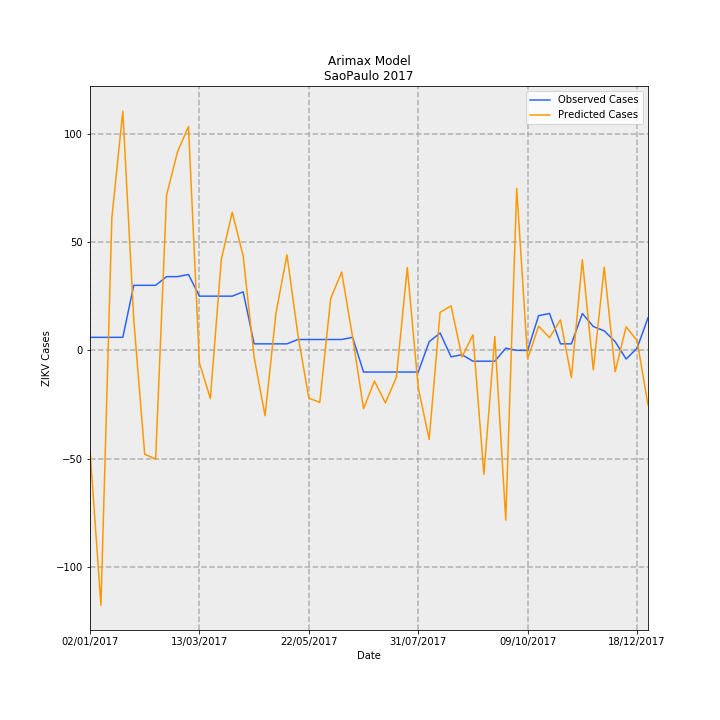

The file beside this chart, header and first rows:
Date, predictions_incidence, observed_incidence, Predicted Cases, Observed Cases, error
02/01/2017, -0.1017, 0.01331, -45.87, 6.0, 51.87
09/01/2017, -0.2608, 0.01331, -117.6, 6.0, 123.6
16/01/2017, 0.1359, 0.01331, 61.27, 6.0, -55.27
23/01/2017, 0.2448, 0.01331, 110.4, 6.0, -104.4
30/01/2017, 0.03115, 0.06653, 14.04, 30.0, 15.96
06/02/2017, -0.1062, 0.06653, -47.9, 30.0, 77.9
13/02/2017, -0.1113, 0.06653, -50.18, 30.0, 80.18
20/02/2017, 0.1589, 0.0754, 71.66, 34.0, -37.66
27/02/2017, 0.203, 0.0754, 91.56, 34.0, -57.56
06/03/2017, 0.229, 0.07761, 103.3, 35, -68.25
13/03/2017, -0.01287, 0.05544, -5.806, 25.0, 30.81
20/03/2017, -0.04932, 0.05544, -22.24, 25.0, 47.24
27/03/2017, 0.09287, 0.05544, 41.88, 25.0, -16.88
03/04/2017, 0.1414, 0.05544, 63.76, 25.0, -38.76
10/04/2017, 0.09643, 0.05987, 43.48, 27.0, -16.48
17/04/2017, -0.006871, 0.006653, -3.098, 3.0, 6.098
24/04/2017, -0.06692, 0.006653, -30.18, 3.0, 33.18
01/05/2017, 0.03832, 0.006653, 17.28, 3.0, -14.28
08/05/2017, 0.09777, 0.006653, 44.09, 3.0, -41.09
15/05/2017, 0.01608, 0.01109, 7.252, 5.0, -2.252
22/05/2017, -0.04889, 0.01109, -22.05, 5.0, 27.05
29/05/2017, -0.05322, 0.01109, -24, 5.0, 29
05/06/2017, 0.05301, 0.01109, 23.91, 5.0, -18.91
12/06/2017, 0.08014, 0.01109, 36.14, 5.0, -31.14
19/06/2017, 0.01362, 0.01331, 6.144, 6.0, -0.1441
26/06/2017, -0.05969, -0.02218, -26.92, -10.0, 16.92
03/07/2017, -0.03149, -0.02218, -14.2, -10.0, 4.2
10/07/2017, -0.05373, -0.02218, -24.23, -10.0, 14.23
17/07/2017, -0.02779, -0.02218, -12.53, -10.0, 2.534
24/07/2017, 0.08473, -0.02218, 38.21, -10.0, -48.21
31/07/2017, -0.0382, -0.02218, -17.23, -10.0, 7.228
07/08/2017, -0.09102, 0.00887, -41.05, 4.0, 45.05
14/08/2017, 0.03896, 0.01774, 17.57, 8.0, -9.567
21/08/2017, 0.04548, -0.006653, 20.51, -3.0, -23.51
28/08/2017, -0.00684, -0.004435, -3.084, -2.0, 1.084
04/09/2017, 0.01594, -0.01109, 7.19, -5.0, -12.19
11/09/2017, -0.1269, -0.01109, -57.22, -5.0, 52.22
18/09/2017, 0.01413, -0.01109, 6.372, -5.0, -11.37
25/09/2017, -0.1737, 0.002218, -78.32, 1.0, 79.32
02/10/2017, 0.1656, 0.0, 74.68, 0.0, -74.68
09/10/2017, -0.008716, 0.0, -3.93, 0.0, 3.93
16/10/2017, 0.0248, 0.03548, 11.18, 16.0, 4.815
23/10/2017, 0.01296, 0.0377, 5.845, 17.0, 11.15
30/10/2017, 0.03112, 0.006653, 14.04, 3.0, -11.04
06/11/2017, -0.0278, 0.006653, -12.54, 3.0, 15.54
13/11/2017, 0.09278, 0.0377, 41.84, 17.0, -24.84
20/11/2017, -0.01994, 0.02439, -8.993, 11.0, 19.99
27/11/2017, 0.08513, 0.01996, 38.39, 9.0, -29.39
04/12/2017, -0.02194, 0.00887, -9.896, 4.0, 13.9
11/12/2017, 0.02414, -0.00887, 10.89, -4.0, -14.89
18/12/2017, 0.009896, 0.002218, 4.463, 1.0, -3.463
25/12/2017, -0.05566, 0.03326, -25.1, 15.0, 40.1
